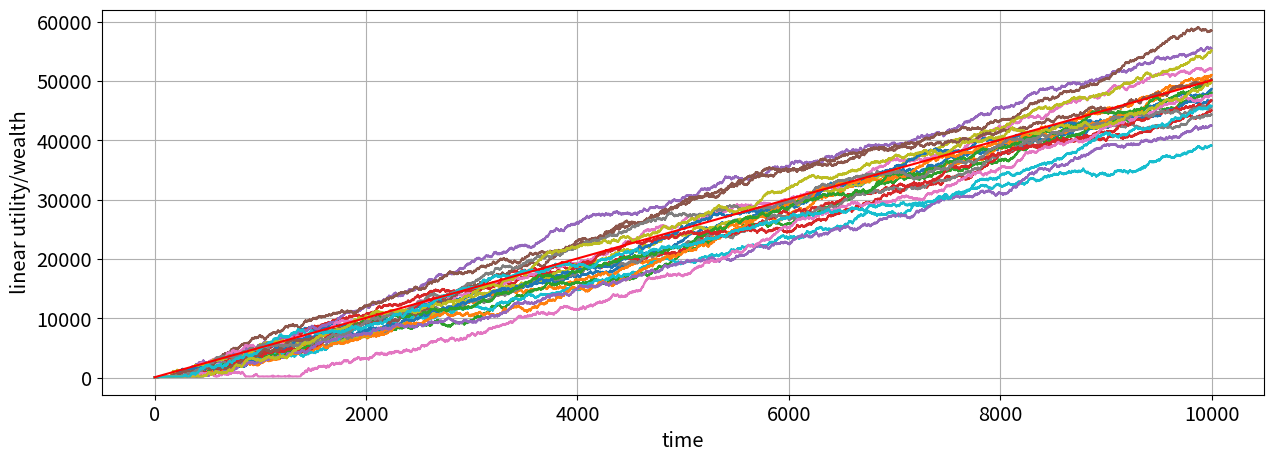

Source code (Python):
# -*- coding: utf-8 -*-
"""
Created on Sat Jul 27 13:52:30 2019

[redacted]
"""

'''
The gamble:
    
You start with a wealth of 100$ and you play the game 1000 times repeatedly.
At each time t, you have 0.5 probability of gaining 50$
and 0.5 probability of losing 40$.
'''

import numpy as np
# import pandas as pd
from matplotlib import pyplot as plt
# from pylab import rcParams
# from collections import Counter
import matplotlib.pylab as pylab

# storage matrix for 20 trajectories
trajectories = np.zeros((20,10001))

# setting random seed
np.random.seed(6)

# loop that creates the 20 different trajectories
for i in range(0,20):
    w = 100
    for element in range(1,10001):
        if np.log2(w + 1) > (0.5*np.log2(w+50) + 0.5*np.log2(w-40)):
            w = w + 1
            trajectories[i, element] = w
        else:
            if np.random.randint(0, 2, 1) == 1:
                w = w + 50
                trajectories[i, element] = w
            else:
                w = w - 40
                trajectories[i, element] = w
        
# 100$ at time t
trajectories[:,0] = 100

# defining EU_constant
EU_constant = 5

# defining trajectory EU
trajectory_EU = list(100+(EU_constant)*(t) for t in range(0, 10001))

# plotting the trajectories + EU trajectory
params = {'legend.fontsize': 'x-large',
          'figure.figsize': (15, 5),
         'axes.labelsize': 'x-large',
         'axes.titlesize':'x-large',
         'xtick.labelsize':'x-large',
         'ytick.labelsize':'x-large'}
pylab.rcParams.update(params)

plt.xlabel('time', fontdict=None, labelpad=None)
plt.ylabel('linear utility/wealth', fontdict=None, labelpad=None)   
plt.grid()            
for i in range(0,20):
    plt.plot(trajectories[i,:])
plt.plot(trajectory_EU, color='red')
